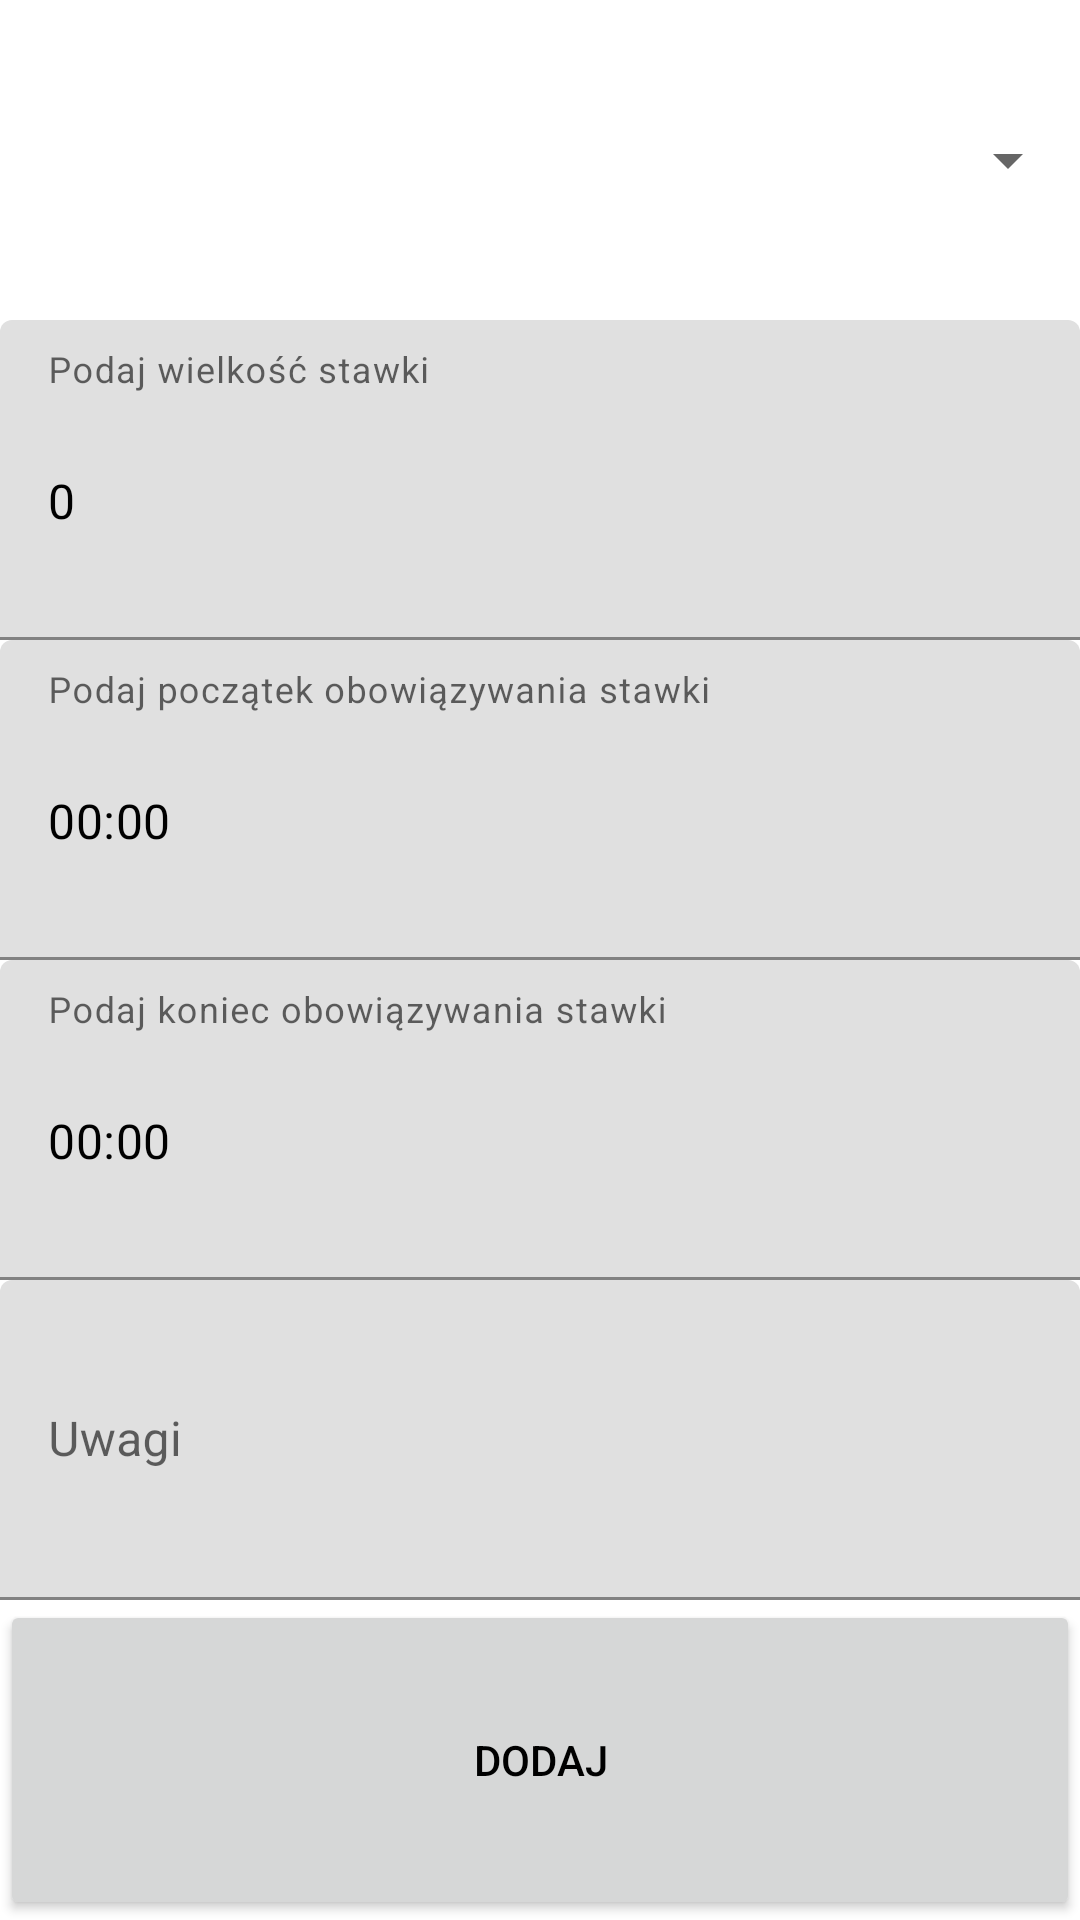

This screen was rendered from an Android layout file. Write that file and the resources it references.
<!-- AndroidManifest.xml: application theme Theme.ZliczanieCzasuZlecen -->
<!-- res/layout/fragment_stawka.xml -->
<?xml version="1.0" encoding="utf-8"?>
<androidx.constraintlayout.widget.ConstraintLayout xmlns:android="http://schemas.android.com/apk/res/android"
    xmlns:app="http://schemas.android.com/apk/res-auto"
    xmlns:tools="http://schemas.android.com/tools"
    android:id="@+id/fragment_stawka"
    android:layout_width="match_parent"
    android:layout_height="match_parent"
    android:orientation="vertical"
    android:visibility="visible"
    tools:context="pl.vot.dexterix.zliczanieczasuzlecen.FragmentStawka">

    <LinearLayout
        android:layout_width="match_parent"
        android:layout_height="match_parent"
        android:orientation="vertical">

        <Spinner
            android:id="@+id/spinnerWybierzFirme"
            android:layout_width="match_parent"
            android:layout_height="match_parent"
            android:layout_weight="1" />

        <com.google.android.material.textfield.TextInputLayout
            android:id="@+id/textInputLayoutActivityStawka"
            android:layout_width="match_parent"
            android:layout_height="match_parent"
            android:layout_weight="1">

            <com.google.android.material.textfield.TextInputEditText
                android:id="@+id/textInputEditTextStawka"
                android:layout_width="match_parent"
                android:layout_height="match_parent"
                android:hint="Podaj wielkość stawki"
                android:text="0" />
        </com.google.android.material.textfield.TextInputLayout>

        <com.google.android.material.textfield.TextInputLayout
            android:layout_width="match_parent"
            android:layout_height="match_parent"
            android:layout_weight="1">

            <com.google.android.material.textfield.TextInputEditText
                android:id="@+id/textInputEditTextPoczatek"
                android:layout_width="match_parent"
                android:layout_height="match_parent"
                android:clickable="true"
                android:hint="Podaj początek obowiązywania stawki"
                android:inputType="time"
                android:text="00:00" />

        </com.google.android.material.textfield.TextInputLayout>

        <com.google.android.material.textfield.TextInputLayout
            android:layout_width="match_parent"
            android:layout_height="match_parent"
            android:layout_weight="1">

            <com.google.android.material.textfield.TextInputEditText
                android:id="@+id/textInputEditTextKoniec"
                android:layout_width="match_parent"
                android:layout_height="match_parent"
                android:clickable="true"
                android:hint="Podaj koniec obowiązywania stawki"
                android:inputType="time"
                android:text="00:00" />
        </com.google.android.material.textfield.TextInputLayout>

        <com.google.android.material.textfield.TextInputLayout
            android:layout_width="match_parent"
            android:layout_height="match_parent"
            android:layout_weight="1">

            <com.google.android.material.textfield.TextInputEditText
                android:id="@+id/textInputEditTextUwagi"
                android:layout_width="match_parent"
                android:layout_height="match_parent"
                android:hint="Uwagi" />
        </com.google.android.material.textfield.TextInputLayout>

        <Button
            android:id="@+id/buttonDodaj"
            android:layout_width="match_parent"
            android:layout_height="match_parent"
            android:layout_weight="1"
            android:text="Dodaj" />
    </LinearLayout>

</androidx.constraintlayout.widget.ConstraintLayout>
<!-- resources referenced by this layout -->
<resources>
  <style name="Theme.ZliczanieCzasuZlecen" parent="Theme.MaterialComponents.DayNight">
          
          <item name="android:statusBarColor" tools:targetApi="l">?attr/colorPrimaryVariant</item>
          
          <item name="android:textColorPrimary">@color/black</item>
  
      </style>
  <color name="black">#FF000000</color>
</resources>
